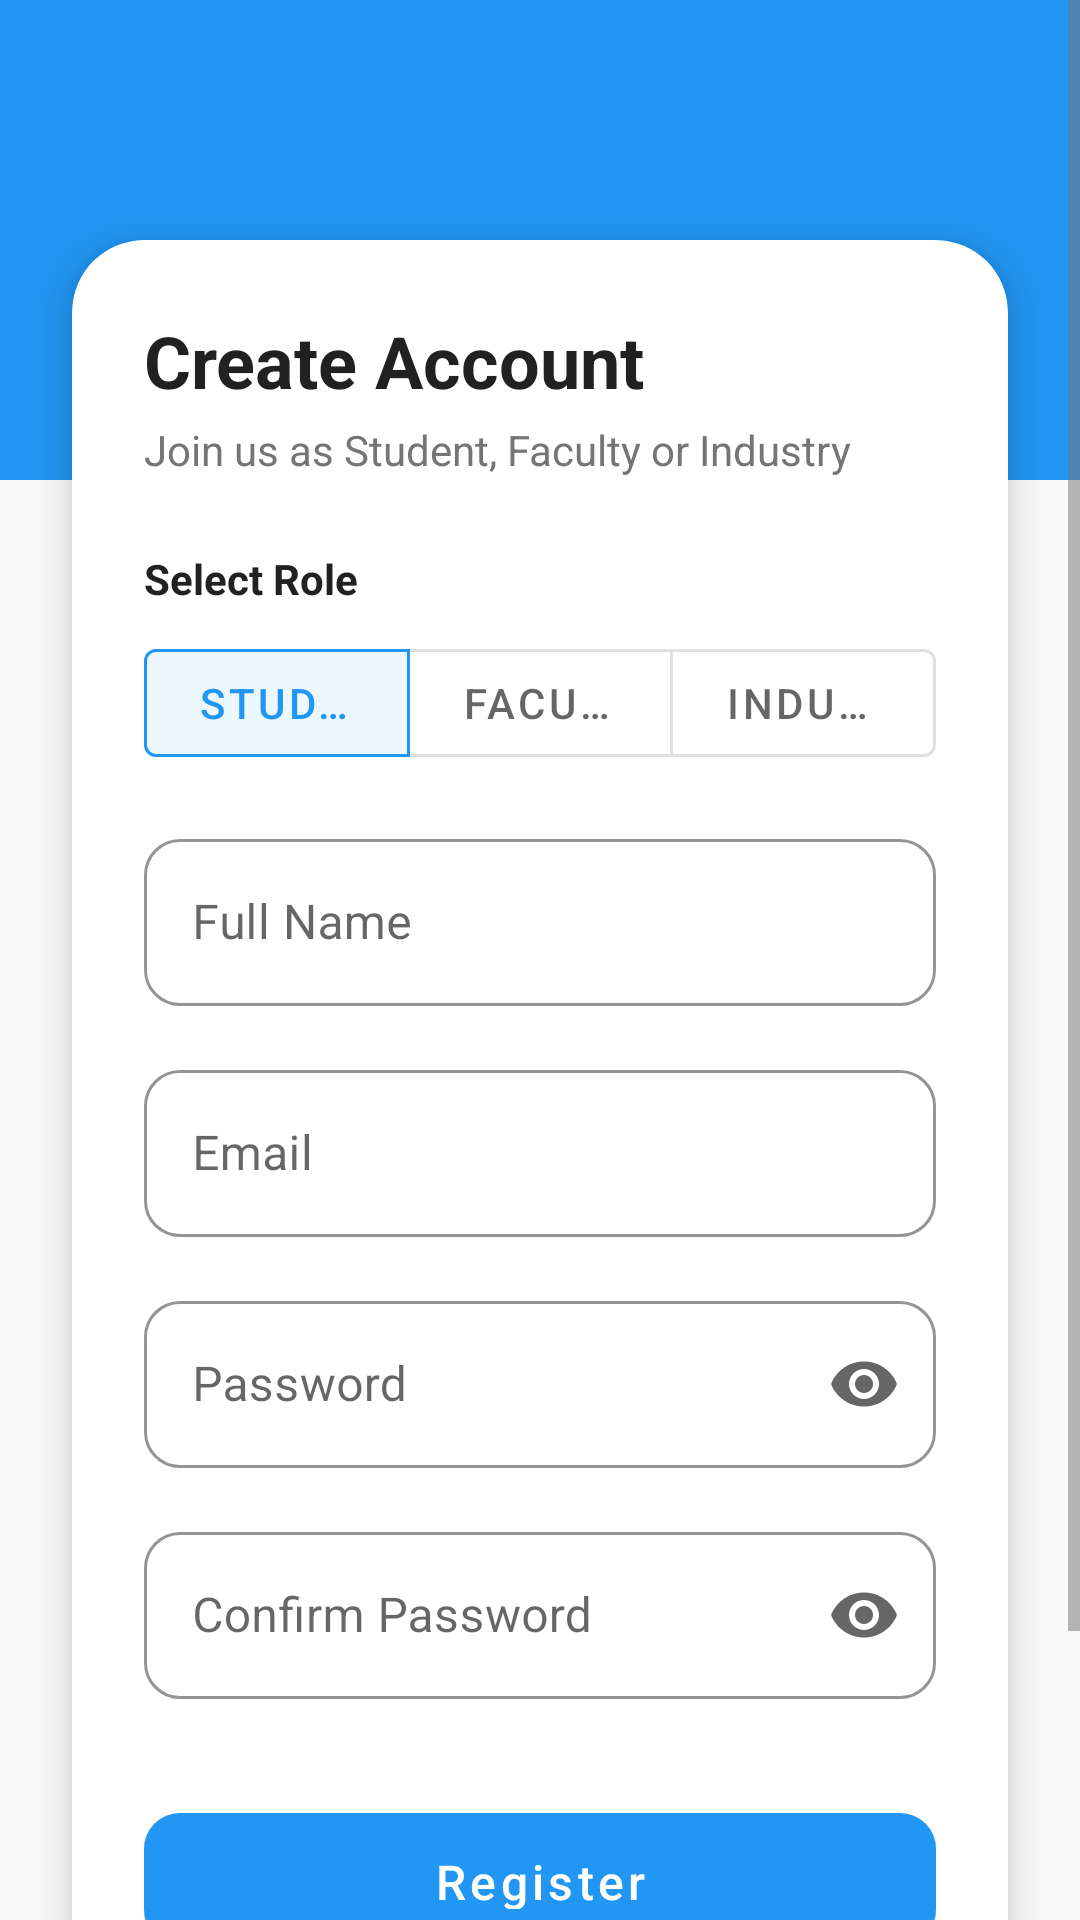

Produce the Android XML layout that renders to this screen, including the resource entries it uses.
<!-- AndroidManifest.xml: application theme Theme.Prashiskshan -->
<!-- res/layout/activity_register.xml -->
<?xml version="1.0" encoding="utf-8"?>
<androidx.constraintlayout.widget.ConstraintLayout xmlns:android="http://schemas.android.com/apk/res/android"
    xmlns:app="http://schemas.android.com/apk/res-auto"
    xmlns:tools="http://schemas.android.com/tools"
    android:layout_width="match_parent"
    android:layout_height="match_parent"
    android:background="@color/background"
    tools:context=".presentation.auth.RegisterActivity">

    <View
        android:id="@+id/topView"
        android:layout_width="match_parent"
        android:layout_height="160dp"
        android:background="@color/primary"
        app:layout_constraintTop_toTopOf="parent" />

    <ScrollView
        android:layout_width="match_parent"
        android:layout_height="0dp"
        android:fillViewport="true"
        app:layout_constraintBottom_toBottomOf="parent"
        app:layout_constraintTop_toTopOf="parent">

        <LinearLayout
            android:layout_width="match_parent"
            android:layout_height="wrap_content"
            android:orientation="vertical"
            android:paddingBottom="32dp">

            <Space
                android:layout_width="match_parent"
                android:layout_height="80dp" />

            <com.google.android.material.card.MaterialCardView
                android:layout_width="match_parent"
                android:layout_height="wrap_content"
                android:layout_marginStart="24dp"
                android:layout_marginEnd="24dp"
                app:cardCornerRadius="24dp"
                app:cardElevation="8dp">

                <LinearLayout
                    android:layout_width="match_parent"
                    android:layout_height="wrap_content"
                    android:orientation="vertical"
                    android:padding="24dp">

                    <TextView
                        android:id="@+id/tvTitle"
                        android:layout_width="wrap_content"
                        android:layout_height="wrap_content"
                        android:text="@string/create_account"
                        android:textColor="@color/text_primary"
                        android:textSize="24sp"
                        android:textStyle="bold" />

                    <TextView
                        android:id="@+id/tvSubtitle"
                        android:layout_width="wrap_content"
                        android:layout_height="wrap_content"
                        android:layout_marginTop="4dp"
                        android:text="Join us as Student, Faculty or Industry"
                        android:textColor="@color/text_secondary"
                        android:textSize="14sp" />

                    
                    <TextView
                        android:layout_width="wrap_content"
                        android:layout_height="wrap_content"
                        android:layout_marginTop="24dp"
                        android:text="Select Role"
                        android:textColor="@color/text_primary"
                        android:textStyle="bold" />

                    <com.google.android.material.button.MaterialButtonToggleGroup
                        android:id="@+id/toggleRole"
                        android:layout_width="match_parent"
                        android:layout_height="wrap_content"
                        android:layout_marginTop="8dp"
                        app:singleSelection="true"
                        app:selectionRequired="true"
                        app:checkedButton="@+id/btnRoleStudent">

                        <com.google.android.material.button.MaterialButton
                            android:id="@+id/btnRoleStudent"
                            style="?attr/materialButtonOutlinedStyle"
                            android:layout_width="0dp"
                            android:layout_height="wrap_content"
                            android:layout_weight="1"
                            android:text="Student" />

                        <com.google.android.material.button.MaterialButton
                            android:id="@+id/btnRoleFaculty"
                            style="?attr/materialButtonOutlinedStyle"
                            android:layout_width="0dp"
                            android:layout_height="wrap_content"
                            android:layout_weight="1"
                            android:text="Faculty" />

                        <com.google.android.material.button.MaterialButton
                            android:id="@+id/btnRoleIndustry"
                            style="?attr/materialButtonOutlinedStyle"
                            android:layout_width="0dp"
                            android:layout_height="wrap_content"
                            android:layout_weight="1"
                            android:text="Industry" />

                    </com.google.android.material.button.MaterialButtonToggleGroup>

                    <com.google.android.material.textfield.TextInputLayout
                        android:id="@+id/tilName"
                        style="@style/EditTextStyle"
                        android:layout_width="match_parent"
                        android:layout_height="wrap_content"
                        android:layout_marginTop="16dp"
                        android:hint="@string/full_name"
                        app:startIconDrawable="@drawable/ic_profile"
                        app:startIconTint="@color/primary">

                        <com.google.android.material.textfield.TextInputEditText
                            android:id="@+id/etName"
                            android:layout_width="match_parent"
                            android:layout_height="wrap_content"
                            android:inputType="textPersonName"
                            android:maxLines="1" />
                    </com.google.android.material.textfield.TextInputLayout>

                    <com.google.android.material.textfield.TextInputLayout
                        android:id="@+id/tilEmail"
                        style="@style/EditTextStyle"
                        android:layout_width="match_parent"
                        android:layout_height="wrap_content"
                        android:layout_marginTop="16dp"
                        android:hint="@string/email"
                        app:startIconDrawable="@drawable/ic_search"
                        app:startIconTint="@color/primary">

                        <com.google.android.material.textfield.TextInputEditText
                            android:id="@+id/etEmail"
                            android:layout_width="match_parent"
                            android:layout_height="wrap_content"
                            android:inputType="textEmailAddress"
                            android:maxLines="1" />
                    </com.google.android.material.textfield.TextInputLayout>

                    <com.google.android.material.textfield.TextInputLayout
                        android:id="@+id/tilPassword"
                        style="@style/EditTextStyle"
                        android:layout_width="match_parent"
                        android:layout_height="wrap_content"
                        android:layout_marginTop="16dp"
                        android:hint="@string/password"
                        app:endIconMode="password_toggle"
                        app:startIconDrawable="@drawable/ic_profile"
                        app:startIconTint="@color/primary">

                        <com.google.android.material.textfield.TextInputEditText
                            android:id="@+id/etPassword"
                            android:layout_width="match_parent"
                            android:layout_height="wrap_content"
                            android:inputType="textPassword"
                            android:maxLines="1" />
                    </com.google.android.material.textfield.TextInputLayout>

                    <com.google.android.material.textfield.TextInputLayout
                        android:id="@+id/tilConfirmPassword"
                        style="@style/EditTextStyle"
                        android:layout_width="match_parent"
                        android:layout_height="wrap_content"
                        android:layout_marginTop="16dp"
                        android:hint="@string/confirm_password"
                        app:endIconMode="password_toggle"
                        app:startIconDrawable="@drawable/ic_profile"
                        app:startIconTint="@color/primary">

                        <com.google.android.material.textfield.TextInputEditText
                            android:id="@+id/etConfirmPassword"
                            android:layout_width="match_parent"
                            android:layout_height="wrap_content"
                            android:inputType="textPassword"
                            android:maxLines="1" />
                    </com.google.android.material.textfield.TextInputLayout>

                    <FrameLayout
                        android:layout_width="match_parent"
                        android:layout_height="wrap_content"
                        android:layout_marginTop="32dp">

                        <com.google.android.material.button.MaterialButton
                            android:id="@+id/btnRegister"
                            style="@style/ButtonPrimary"
                            android:layout_width="match_parent"
                            android:layout_height="56dp"
                            android:text="@string/register"
                            app:cornerRadius="12dp" />

                        <ProgressBar
                            android:id="@+id/progressBar"
                            android:layout_width="24dp"
                            android:layout_height="24dp"
                            android:layout_gravity="center"
                            android:visibility="gone" />
                    </FrameLayout>

                    <TextView
                        android:id="@+id/tvLogin"
                        android:layout_width="wrap_content"
                        android:layout_height="wrap_content"
                        android:layout_gravity="center"
                        android:layout_marginTop="24dp"
                        android:text="@string/already_have_account"
                        android:textColor="@color/text_secondary"
                        android:textSize="14sp" />

                </LinearLayout>

            </com.google.android.material.card.MaterialCardView>

        </LinearLayout>
    </ScrollView>

</androidx.constraintlayout.widget.ConstraintLayout>
<!-- resources referenced by this layout -->
<resources>
  <color name="background">#FAFAFA</color>
  <color name="primary">#2196F3</color>
  <color name="text_primary">#212121</color>
  <color name="text_secondary">#757575</color>
  <string name="already_have_account">Already have an account? Login</string>
  <string name="confirm_password">Confirm Password</string>
  <string name="create_account">Create Account</string>
  <string name="email">Email</string>
  <string name="full_name">Full Name</string>
  <string name="password">Password</string>
  <string name="register">Register</string>
  <style name="ButtonPrimary" parent="Widget.MaterialComponents.Button">
          <item name="android:textColor">@color/text_white</item>
          <item name="android:textSize">16sp</item>
          <item name="android:textAllCaps">false</item>
          <item name="android:paddingTop">12dp</item>
          <item name="android:paddingBottom">12dp</item>
          <item name="cornerRadius">12dp</item>
          <item name="backgroundTint">@color/primary</item>
      </style>
  <style name="EditTextStyle" parent="Widget.MaterialComponents.TextInputLayout.OutlinedBox">
          <item name="boxStrokeColor">@color/primary</item>
          <item name="hintTextColor">@color/primary</item>
          <item name="boxCornerRadiusBottomEnd">12dp</item>
          <item name="boxCornerRadiusBottomStart">12dp</item>
          <item name="boxCornerRadiusTopEnd">12dp</item>
          <item name="boxCornerRadiusTopStart">12dp</item>
      </style>
  <style name="Theme.Prashiskshan" parent="Theme.MaterialComponents.DayNight.NoActionBar">
          <item name="colorPrimary">@color/primary</item>
          <item name="colorPrimaryDark">@color/primary_dark</item>
          <item name="colorAccent">@color/accent</item>
          <item name="android:windowBackground">@color/background</item>
          <item name="android:textColorPrimary">@color/text_primary</item>
          <item name="android:textColorSecondary">@color/text_secondary</item>
          <item name="android:statusBarColor">@color/primary_dark</item>
      </style>
  <color name="text_white">#FFFFFF</color>
  <color name="primary_dark">#1976D2</color>
  <color name="accent">#FF4081</color>
</resources>
